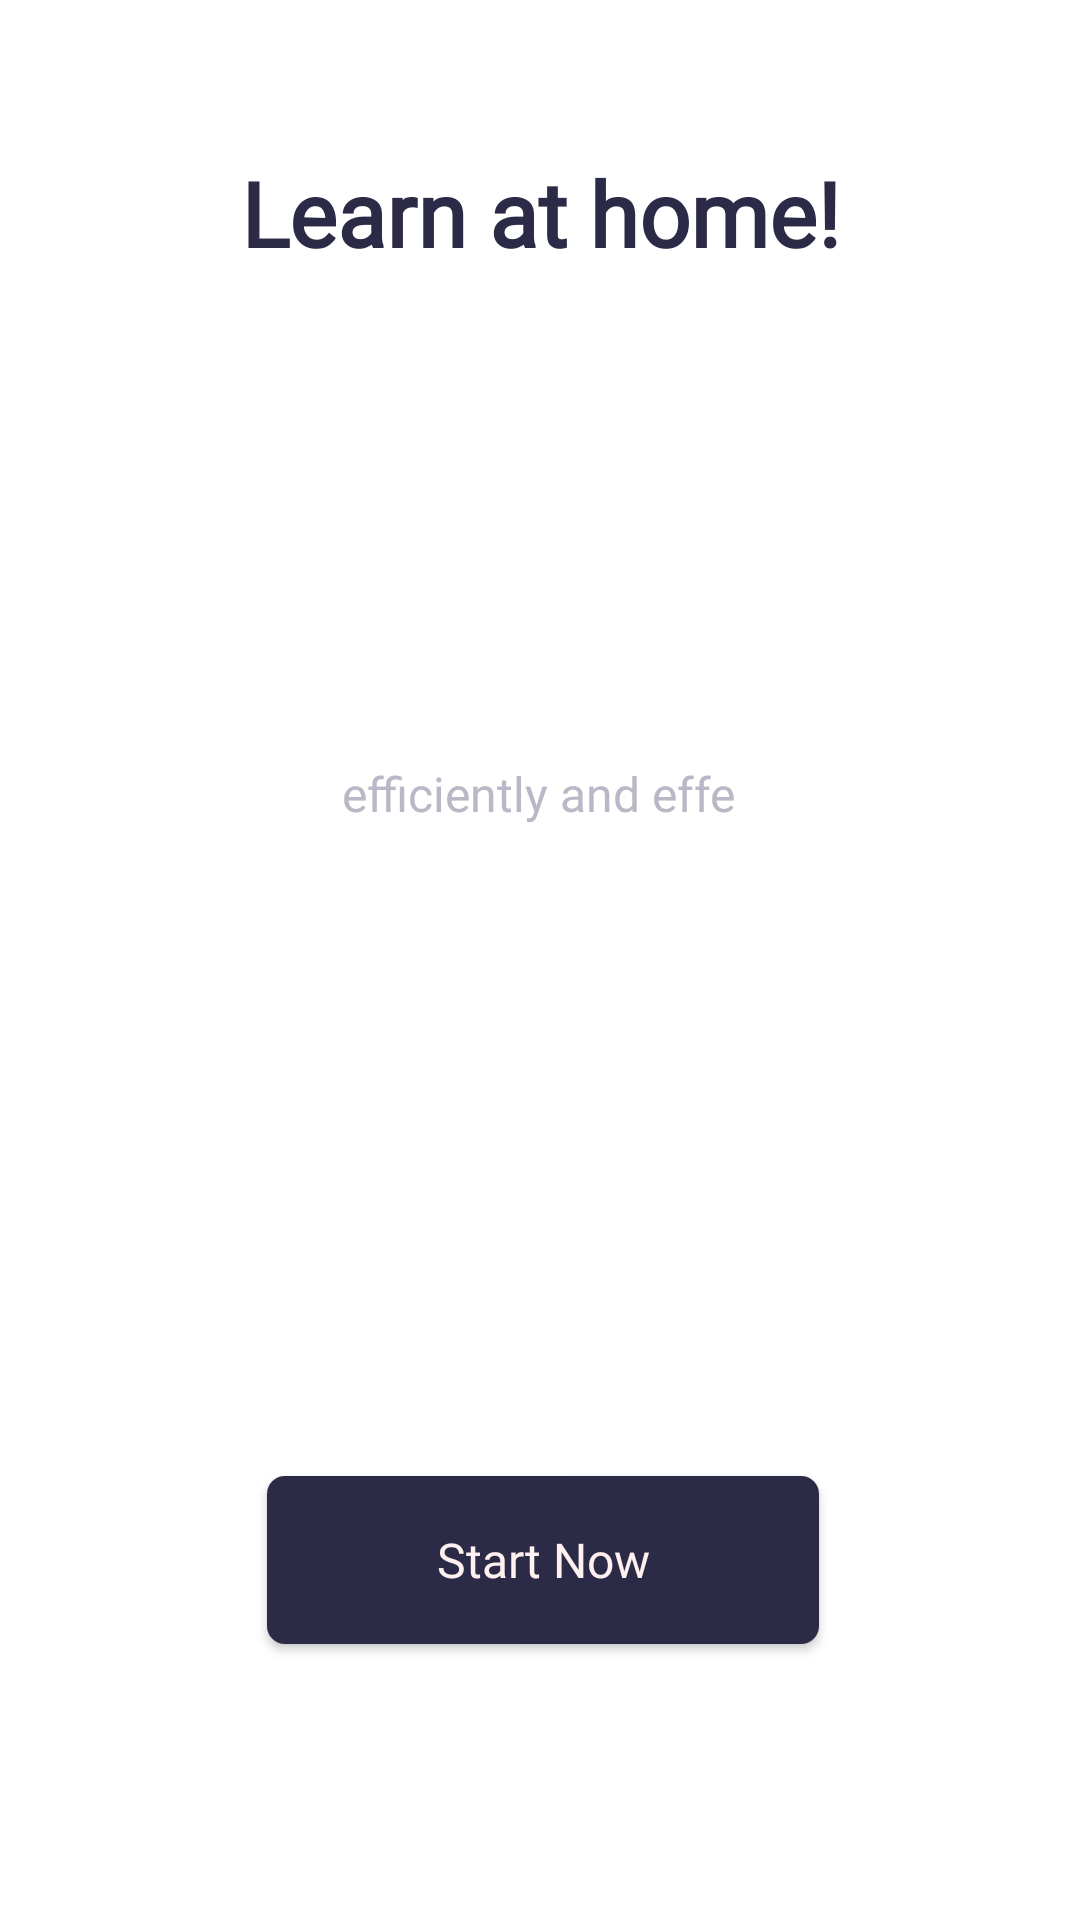

Here is an Android app screen rendered from its layout file. Give the layout XML and the strings, colors and styles it references.
<!-- AndroidManifest.xml: application theme Theme.Tasarim -->
<!-- res/layout/activity_main.xml -->
<?xml version="1.0" encoding="utf-8"?>
<layout>
    <data>
        <variable
            name="ad"
            type="com.seda.tasarim.MainActivity"/>
    </data>
<androidx.constraintlayout.widget.ConstraintLayout xmlns:android="http://schemas.android.com/apk/res/android"
    xmlns:app="http://schemas.android.com/apk/res-auto"
    xmlns:tools="http://schemas.android.com/tools"
    android:layout_width="match_parent"
    android:layout_height="match_parent"
    tools:context=".MainActivity">

    <ImageView
        android:id="@+id/imageView2"
        android:layout_width="wrap_content"
        android:layout_height="wrap_content"
        android:layout_marginTop="16dp"
        android:layout_marginBottom="39dp"
        app:layout_constraintBottom_toTopOf="@+id/textView2"
        app:layout_constraintEnd_toEndOf="parent"
        app:layout_constraintStart_toStartOf="parent"
        app:layout_constraintTop_toTopOf="parent"
        app:srcCompat="@drawable/ic__llustration__1_" />

    <Button
        android:id="@+id/button5"
        android:layout_width="184dp"
        android:layout_height="56dp"
        android:layout_marginBottom="92dp"
        android:background="@drawable/buttontasarim"
        android:fontFamily="@font/acme"
        android:text="Start Now"
        android:textAllCaps="false"
        android:textColor="#FFF1EF"
        android:textSize="16sp"
        app:backgroundTint="@null"
        app:layout_constraintBottom_toBottomOf="parent"
        app:layout_constraintEnd_toEndOf="parent"
        app:layout_constraintHorizontal_bias="0.506"
        app:layout_constraintStart_toStartOf="parent" />

    <TextView
        android:id="@+id/textView2"
        android:layout_width="261dp"
        android:layout_height="54dp"
        android:layout_marginTop="28dp"
        android:fontFamily="@font/acme"
        android:gravity="center"
        android:text="Learn at home!"
        android:textColor="#2C2B47"
        android:textSize="30sp"
        android:textStyle="bold"
        app:layout_constraintEnd_toEndOf="parent"
        app:layout_constraintStart_toStartOf="parent"
        app:layout_constraintTop_toBottomOf="@+id/imageView2" />

    <TextView
        android:id="@+id/textView3"
        android:layout_width="188dp"
        android:layout_height="31dp"
        android:layout_marginTop="45dp"
        android:layout_marginBottom="52dp"
        android:fontFamily="@font/acme"
        android:gravity="center"
        android:text="efficiently and effe"
        android:textColor="#B9B8C6"
        android:textSize="16sp"
        app:layout_constraintBottom_toTopOf="@+id/button5"
        app:layout_constraintEnd_toEndOf="parent"
        app:layout_constraintHorizontal_bias="0.497"
        app:layout_constraintStart_toStartOf="parent"
        app:layout_constraintTop_toTopOf="@+id/textView2" />

</androidx.constraintlayout.widget.ConstraintLayout>
</layout>
<!-- resources referenced by this layout -->
<resources>
  <!-- drawable buttontasarim (drawable) -->
  <?xml version="1.0" encoding="utf-8"?>
  <shape xmlns:android="http://schemas.android.com/apk/res/android"
      android:shape="rectangle">
      <corners android:radius="6dp">
  
      </corners>
  
      <solid android:color="#2C2B47">
  
      </solid>
  </shape>
  <style name="Theme.Tasarim" parent="Theme.MaterialComponents.DayNight.DarkActionBar">
          
          <item name="colorPrimary">@color/purple_500</item>
          <item name="colorPrimaryVariant">@color/white</item>
          <item name="colorOnPrimary">@color/white</item>
          
          <item name="colorSecondary">@color/teal_200</item>
          <item name="colorSecondaryVariant">@color/teal_700</item>
          <item name="colorOnSecondary">@color/black</item>
          
          <item name="android:statusBarColor" tools:targetApi="l">?attr/colorPrimaryVariant</item>
          
          <item name="windowActionBar">false</item>
          <item name="windowNoTitle"> true</item>
      </style>
  <!-- not gathered from this repository: default colours our renderer supplied (Android Studio template values) -->
  <color name="purple_500">#FF6200EE</color>
  <color name="teal_200">#FF03DAC5</color>
  <color name="teal_700">#FF018786</color>
  <color name="black">#FF000000</color>
  <color name="white">#FFFFFFFF</color>
</resources>
